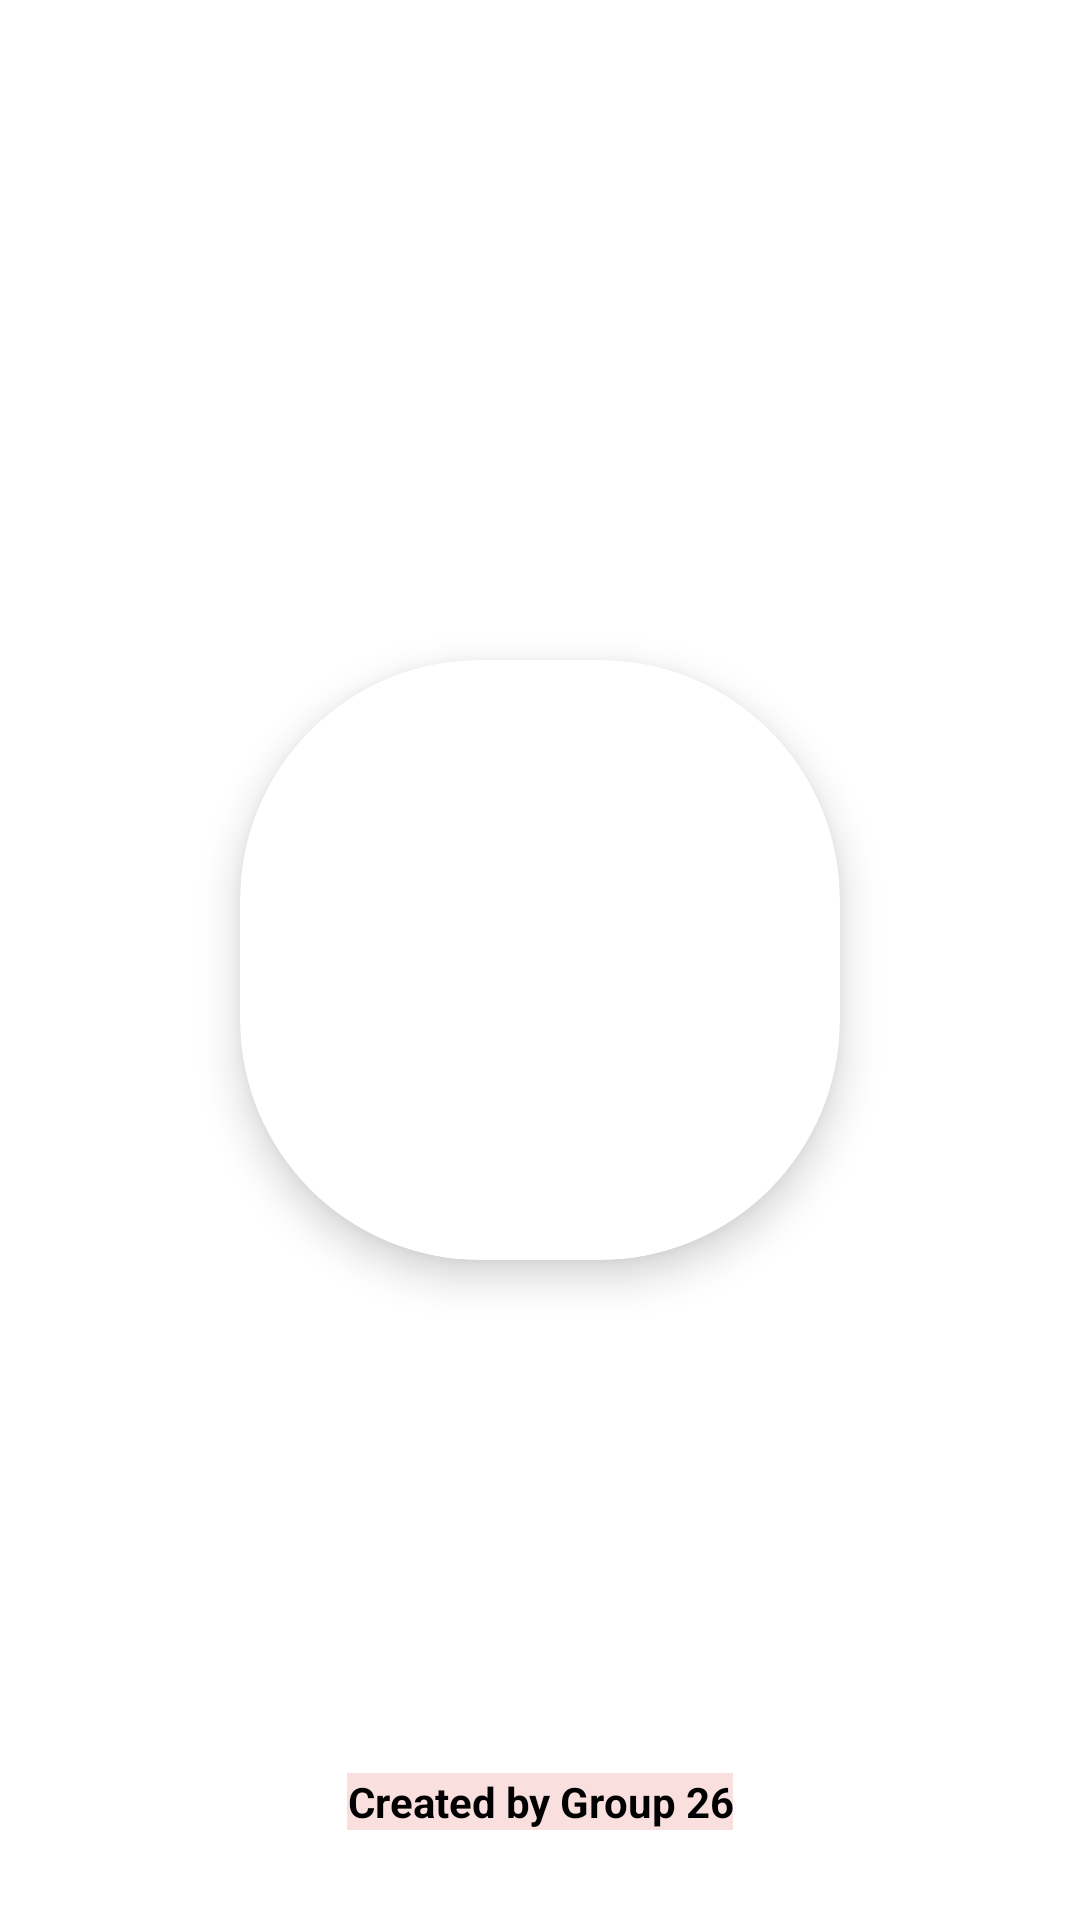

Android layout source for this screen:
<!-- AndroidManifest.xml: application theme Theme.CTSCAN -->
<!-- res/layout/activity_splash.xml -->
<?xml version="1.0" encoding="utf-8"?>
<RelativeLayout xmlns:android="http://schemas.android.com/apk/res/android"
    xmlns:card_view="http://schemas.android.com/apk/res-auto"
    android:layout_width="match_parent"
    android:layout_height="match_parent"
    android:background="@color/white">

    <androidx.cardview.widget.CardView
        android:id="@+id/card_logo"
        android:layout_width="200dp"
        android:layout_height="200dp"
        android:layout_centerInParent="true"
        card_view:cardCornerRadius="80dp"
        card_view:cardElevation="8dp"
        card_view:cardBackgroundColor="@android:color/white">

        <ImageView
            android:id="@+id/logo"
            android:layout_width="wrap_content"
            android:layout_height="wrap_content"
            android:scaleType="centerCrop"
            android:src="@drawable/pogo" />


    </androidx.cardview.widget.CardView>

    <TextView
        android:id="@+id/footerText"
        android:layout_width="wrap_content"
        android:layout_height="wrap_content"
        android:layout_alignParentBottom="true"
        android:layout_centerHorizontal="true"
        android:layout_marginBottom="30dp"
        android:background="#FDEDED"
        android:backgroundTint="#FADFDF"
        android:gravity="center"
        android:text="Created by Group 26"
        android:textColor="@android:color/black"
        android:textSize="14sp"
        android:textStyle="bold" />

</RelativeLayout>
<!-- resources referenced by this layout -->
<resources>
  <style name="Theme.CTSCAN" parent="Base.Theme.CTSCAN" />
  <style name="Base.Theme.CTSCAN" parent="Theme.Material3.DayNight.NoActionBar">
          
          
      </style>
  <!-- not gathered from this repository: default colours our renderer supplied (Android Studio template values) -->
  <color name="white">#FFFFFFFF</color>
</resources>
